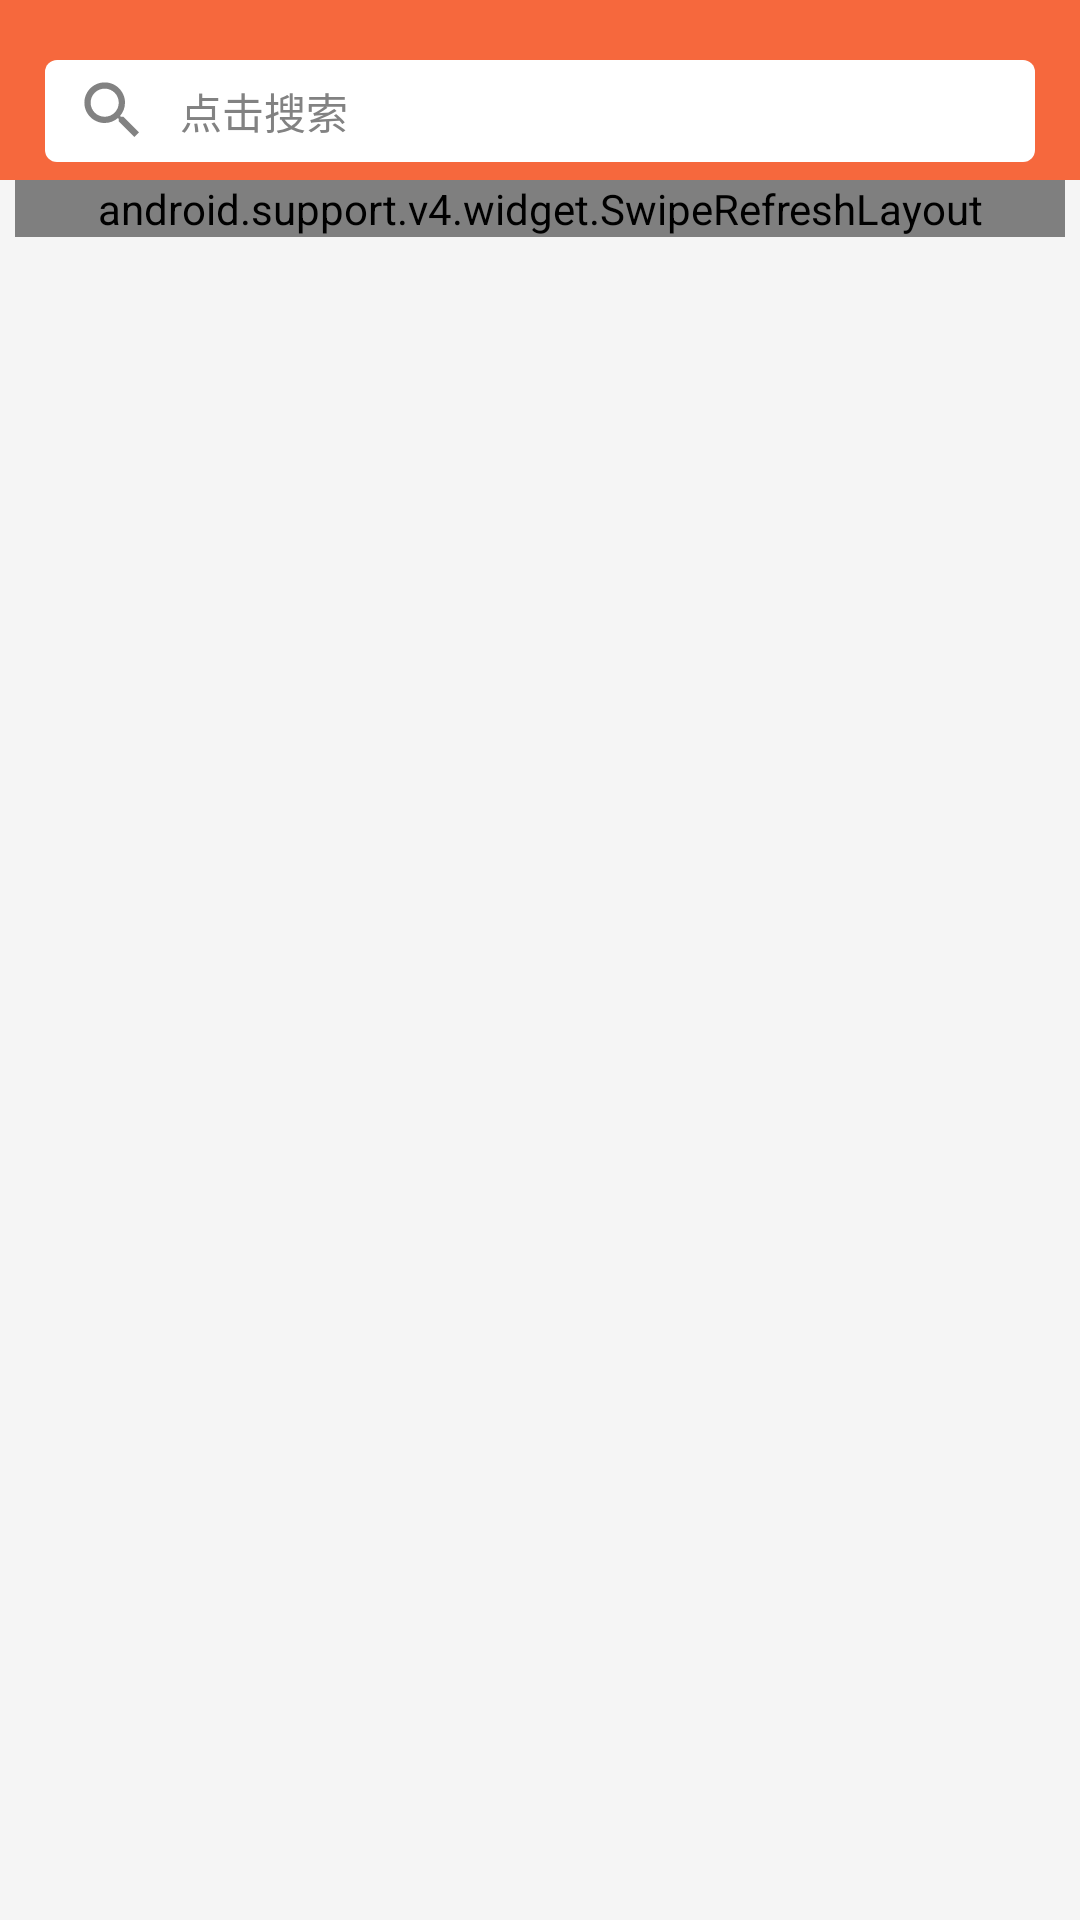

Reconstruct the res/layout file that produces this screen, plus the resources it refers to.
<!-- AndroidManifest.xml: application theme AppThemeTwo -->
<!-- res/layout/fragment_discovery.xml -->
<LinearLayout xmlns:android="http://schemas.android.com/apk/res/android"
    xmlns:tools="http://schemas.android.com/tools"
    android:layout_width="match_parent"
    android:layout_height="match_parent"
    android:orientation="vertical"
    android:background="#f5f5f5"
    tools:context="cn.lizhiyu.closeeye.fragment.DiscoveryFragment">


    <RelativeLayout
        android:layout_width="match_parent"
        android:layout_height="60dp"
        android:background="@color/f6683d"
        android:orientation="horizontal"
        >
        
            <RelativeLayout
                android:layout_width="match_parent"
                android:layout_height="34dp"
                android:layout_marginLeft="30dp"
                android:layout_centerHorizontal="true"
                android:layout_marginTop="20dp"
                android:background="@drawable/disc_searchshape">
                
                <Button
                    android:layout_width="25dp"
                    android:layout_height="25dp"
                    android:background="@drawable/search"
                    android:layout_centerVertical="true"
                    android:layout_marginLeft="10dp"/>

                <TextView
                    android:layout_width="wrap_content"
                    android:layout_height="match_parent"
                    android:text="点击搜索"
                    android:layout_centerVertical="true"
                    android:gravity="left|center_vertical"
                    android:layout_marginLeft="45dp"
                    android:textColor="#828282"/>
                
            </RelativeLayout>

    </RelativeLayout>

    <android.support.v4.widget.SwipeRefreshLayout
        android:layout_width="match_parent"
        android:layout_height="wrap_content"
        android:id="@+id/disc_swiperefresh"
        android:background="#f5f5f5"
        android:layout_marginRight="5dp"
        android:layout_marginLeft="5dp">

        <ListView
            android:layout_width="match_parent"
            android:layout_height="match_parent"
            android:background="@color/white"
            android:id="@+id/disc_listView">

        </ListView>


    </android.support.v4.widget.SwipeRefreshLayout>

</LinearLayout>
<!-- resources referenced by this layout -->
<resources>
  <color name="f6683d">#f6683d</color>
  <color name="white">#FFFFFF</color>
  <!-- drawable disc_searchshape (drawable) -->
  <?xml version="1.0" encoding="utf-8"?>
  <shape xmlns:android="http://schemas.android.com/apk/res/android"
      android:shape="rectangle" >
  
      
      <solid android:color="@color/white" />
  
      
      
      <corners android:radius="4dip" />
  
      
      
      
      
      
      
  </shape>
  <!-- drawable search (drawable) -->
  <vector xmlns:android="http://schemas.android.com/apk/res/android"
          android:width="24dp"
          android:height="24dp"
          android:viewportWidth="24.0"
          android:viewportHeight="24.0">
      <path
          android:fillColor="#FF828282"
          android:pathData="M15.5,14h-0.79l-0.28,-0.27C15.41,12.59 16,11.11 16,9.5 16,5.91 13.09,3 9.5,3S3,5.91 3,9.5 5.91,16 9.5,16c1.61,0 3.09,-0.59 4.23,-1.57l0.27,0.28v0.79l5,4.99L20.49,19l-4.99,-5zM9.5,14C7.01,14 5,11.99 5,9.5S7.01,5 9.5,5 14,7.01 14,9.5 11.99,14 9.5,14z"/>
  </vector>
  <style name="AppThemeTwo" parent="Theme.AppCompat.NoActionBar">
          <item name="android:windowBackground">@mipmap/launch</item>
          
          <item name="colorPrimary">@color/colorPrimary</item>
          <item name="colorPrimaryDark">@color/colorPrimaryDark</item>
          <item name="colorAccent">@color/colorAccent</item>
      </style>
  <color name="colorPrimary">#3F51B5</color>
  <color name="colorPrimaryDark">#303F9F</color>
  <color name="colorAccent">#FF4081</color>
</resources>
